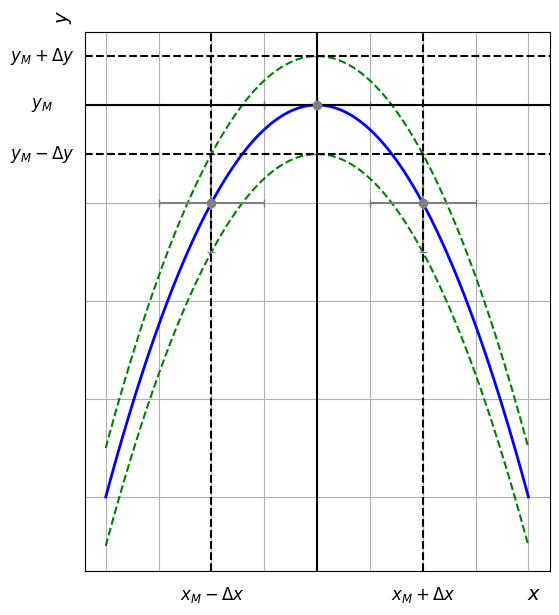

This chart was generated by the following Python code:
import numpy as np
import matplotlib.pyplot as plt

# Данные
x = np.linspace(-2, 2, 100)  # Диапазон x
y = -x**2 + 4  # Основная парабола
y_upper = -x**2 + 4 + 0.5  # Верхняя граница
y_lower = -x**2 + 4 - 0.5  # Нижняя граница

# Точки на графике
x_points = np.array([-1, 0, 1])
y_points = -x_points**2 + 4
errors_x = [0.5, 0.5, 0.5]  # Погрешности по x
errors_y = [0.5, 0.5, 0.5]  # Погрешности по y

# Цвета для точек
colors = ['red', 'blue', 'green']  # Список цветов для каждой точки

# Создание графика
fig, ax = plt.subplots(figsize=(6, 7))  # Создаем фигуру и оси

# Основная кривая и пунктирные линии с новыми цветами
ax.plot(x, y, color='blue', linewidth=2)  # Основная кривая (синий)
ax.plot(x, y_upper, color='green', linestyle='--')  # Верхняя граница (зеленый)
ax.plot(x, y_lower, color='green', linestyle='--')  # Нижняя граница (красный)

# Погрешности
ax.errorbar(x_points, y_points, xerr=errors_x, yerr=errors_y, fmt='o', color='gray', ecolor='gray', capsize=3)

# Вертикальные линии
ax.axvline(-1, linestyle='--', color='k')
ax.axvline(1, linestyle='--', color='k')
ax.text(-1.3, -1, r'$x_M - \Delta x$', fontsize=12, va='center')
ax.text(0.7, -1, r'$x_M + \Delta x$', fontsize=12, va='center')

# Горизонтальные линии
ax.axhline(4.5, linestyle='--', color='k')
ax.axhline(3.5, linestyle='--', color='k')
ax.text(-2.6, 4.5, r'$y_M + \Delta y$', fontsize=12, ha='center', va='center')
ax.text(-2.6, 3.5, r'$y_M - \Delta y$', fontsize=12, ha='center', va='center')
ax.text(-2.6, 4, r'$y_M$', fontsize=12, ha='center', va='center')

# Максимальная точка
ax.axhline(4, color='k')  # Горизонтальная линия через максимум
ax.axvline(0, linestyle='-', color='k')  # Вертикальная линия через максимум

# Включение сетки
ax.grid(True)  # Включаем сетку

# Скрытие меток осей (делаем их прозрачными)
ax.tick_params(axis='both', which='both', labelcolor='white', length=0)

# Подписи осей по центру
ax.text(2.05, -1.05, '$x$', fontsize=14, ha='center')  # Подпись оси x (внизу)
ax.text(-2.5, 4.9, '$y$', fontsize=14, va='center', rotation=90)  # Подпись оси y (слева)

# Показ графика
plt.show()
